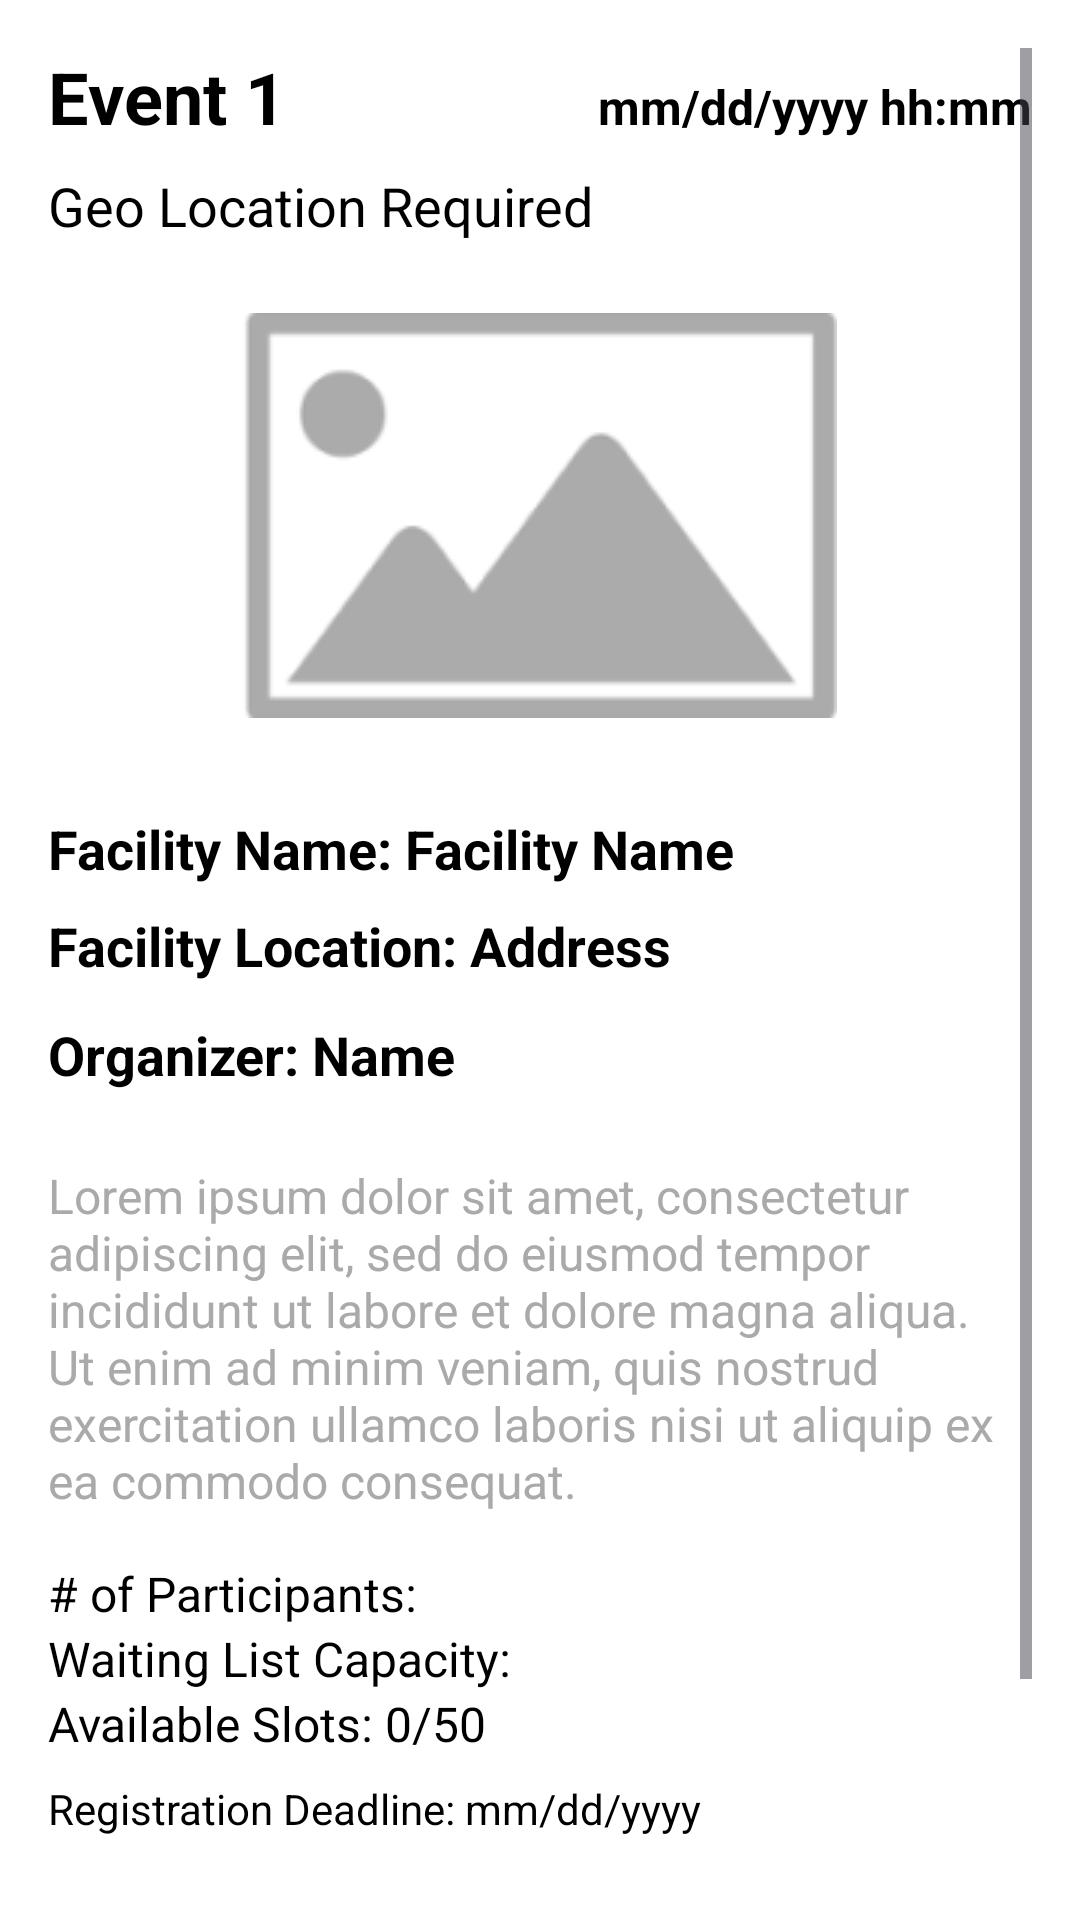

Layout XML and referenced resources for this Android screen:
<!-- AndroidManifest.xml: application theme Theme.YapperApp -->
<!-- res/layout/entrant_event.xml -->
<?xml version="1.0" encoding="utf-8"?>
<ScrollView xmlns:android="http://schemas.android.com/apk/res/android"
    android:layout_width="match_parent"
    android:layout_height="match_parent"
    android:padding="16dp"
    android:background="@android:color/white">

    <LinearLayout
        android:layout_width="match_parent"
        android:layout_height="wrap_content"
        android:orientation="vertical"
        android:paddingBottom="16dp"
        android:layout_marginBottom="16dp">

        
        <LinearLayout
            android:layout_width="match_parent"
            android:layout_height="wrap_content"
            android:orientation="horizontal">

            
            <TextView
                android:id="@+id/event_title"
                android:layout_width="0dp"
                android:layout_height="wrap_content"
                android:layout_weight="1"
                android:text="Event 1"
                android:textColor="@android:color/black"
                android:textSize="24sp"
                android:textStyle="bold" />

            
            <TextView
                android:id="@+id/event_date_time"
                android:layout_width="wrap_content"
                android:layout_height="wrap_content"
                android:text="mm/dd/yyyy hh:mm"
                android:textColor="@color/black"
                android:textSize="16sp"
                android:textStyle="bold" />
        </LinearLayout>

        
        <View
            android:layout_width="match_parent"
            android:layout_height="8dp" />

        
        <TextView
            android:id="@+id/geo_location_required"
            android:layout_width="wrap_content"
            android:layout_height="wrap_content"
            android:text="Geo Location Required"
            android:textColor="@android:color/black"
            android:textSize="18sp" />

        
        <View
            android:layout_width="match_parent"
            android:layout_height="16dp" />

        
        <ImageView
            android:id="@+id/event_image"
            android:layout_width="match_parent"
            android:layout_height="150dp"
            android:scaleType="centerInside"
            android:src="@drawable/event_image"
            android:layout_marginBottom="16dp" />

        
        <TextView
            android:id="@+id/facility_name"
            android:layout_width="wrap_content"
            android:layout_height="wrap_content"
            android:paddingTop="8dp"
            android:text="Facility Name: Facility Name"
            android:textColor="@android:color/black"
            android:textSize="18sp"
            android:textStyle="bold" />

        
        <TextView
            android:id="@+id/facility_location"
            android:layout_width="wrap_content"
            android:layout_height="wrap_content"
            android:paddingTop="8dp"
            android:text="Facility Location: Address"
            android:textColor="@android:color/black"
            android:textSize="18sp"
            android:textStyle="bold" />

        
        <View
            android:layout_width="match_parent"
            android:layout_height="8dp" />

        
        <TextView
            android:id="@+id/organizer_name"
            android:layout_width="wrap_content"
            android:layout_height="wrap_content"
            android:paddingTop="4dp"
            android:text="Organizer: Name"
            android:textAlignment="viewStart"
            android:textColor="@android:color/black"
            android:textSize="18sp"
            android:textStyle="bold" />

        
        <View
            android:layout_width="match_parent"
            android:layout_height="16dp" />

        
        <TextView
            android:id="@+id/event_description"
            android:layout_width="match_parent"
            android:layout_height="wrap_content"
            android:paddingTop="8dp"
            android:text="Lorem ipsum dolor sit amet, consectetur adipiscing elit, sed do eiusmod tempor incididunt ut labore et dolore magna aliqua. Ut enim ad minim veniam, quis nostrud exercitation ullamco laboris nisi ut aliquip ex ea commodo consequat."
            android:textColor="@android:color/darker_gray"
            android:textSize="16sp" />

        
        <View
            android:layout_width="match_parent"
            android:layout_height="16dp" />

        
        <TextView
            android:id="@+id/event_number_participants"
            android:layout_width="wrap_content"
            android:layout_height="wrap_content"
            android:text="# of Participants: "
            android:textColor="@android:color/black"
            android:textSize="16sp" />

        <TextView
            android:id="@+id/event_wl_capacity"
            android:layout_width="wrap_content"
            android:layout_height="wrap_content"
            android:text="Waiting List Capacity:"
            android:textColor="@android:color/black"
            android:textSize="16sp" />

        
        <TextView
            android:id="@+id/available_slots"
            android:layout_width="wrap_content"
            android:layout_height="wrap_content"
            android:text="Available Slots: 0/50"
            android:textColor="@android:color/black"
            android:textSize="16sp" />

        
        <View
            android:layout_width="match_parent"
            android:layout_height="8dp" />

        
        <TextView
            android:id="@+id/registration_deadline"
            android:layout_width="wrap_content"
            android:layout_height="wrap_content"
            android:text="Registration Deadline: mm/dd/yyyy"
            android:textSize="14sp"
            android:textColor="@android:color/black" />

        
        <View
            android:layout_width="match_parent"
            android:layout_height="16dp" />

        
        <FrameLayout
            android:layout_width="match_parent"
            android:layout_height="wrap_content"
            android:layout_marginTop="16dp">

            
            <LinearLayout
                android:layout_width="wrap_content"
                android:layout_height="wrap_content"
                android:orientation="horizontal"
                android:layout_gravity="center">

                
                <Button
                    android:id="@+id/button_view_participants"
                    android:text="View Participants"
                    android:layout_width="wrap_content"
                    android:layout_height="wrap_content"
                    android:layout_marginEnd="4dp"
                    android:backgroundTint="@android:color/holo_blue_dark"
                    android:textColor="@android:color/white" />

                
                <Button
                    android:id="@+id/button_view_QRCode"
                    android:layout_width="wrap_content"
                    android:layout_height="wrap_content"
                    android:layout_marginEnd="4dp"
                    android:layout_weight="1"
                    android:text="Button" />

                <Button
                    android:id="@+id/button_edit_event"
                    android:text="Edit Event"
                    android:layout_width="wrap_content"
                    android:layout_height="wrap_content"
                    android:backgroundTint="@android:color/holo_green_dark"
                    android:textColor="@android:color/white" />
            </LinearLayout>

            
            <Button
                android:id="@+id/join_button"
                android:layout_width="wrap_content"
                android:layout_height="wrap_content"
                android:layout_gravity="center"
                android:backgroundTint="@android:color/darker_gray"
                android:enabled="false"
                android:text="Join Event"
                android:textColor="@android:color/white"
                android:textSize="16sp" />

        </FrameLayout>
    </LinearLayout>

</ScrollView>
<!-- resources referenced by this layout -->
<resources>
  <color name="black">#FF000000</color>
  <!-- drawable event_image: png bitmap (drawable, 3648 bytes) -->
  <style name="Theme.YapperApp" parent="Base.Theme.YapperApp" />
  <style name="Base.Theme.YapperApp" parent="Theme.Material3.DayNight.NoActionBar">
          <item name="colorPrimaryContainer">@color/yapper_purple</item>
          <item name="colorPrimary">@color/yapper_purple</item>
          <item name="colorSecondary">@color/yapper_purple</item>
          <item name="colorError">@color/unjoin_event</item>
          <item name="android:windowBackground">@color/white</item>
          <item name="android:statusBarColor">@android:color/transparent</item>
          <item name="android:windowLightStatusBar">true</item>
      </style>
  <color name="yapper_purple">#712C95</color>
  <color name="unjoin_event">#EF5B5B</color>
  <color name="white">#FFFFFFFF</color>
</resources>
